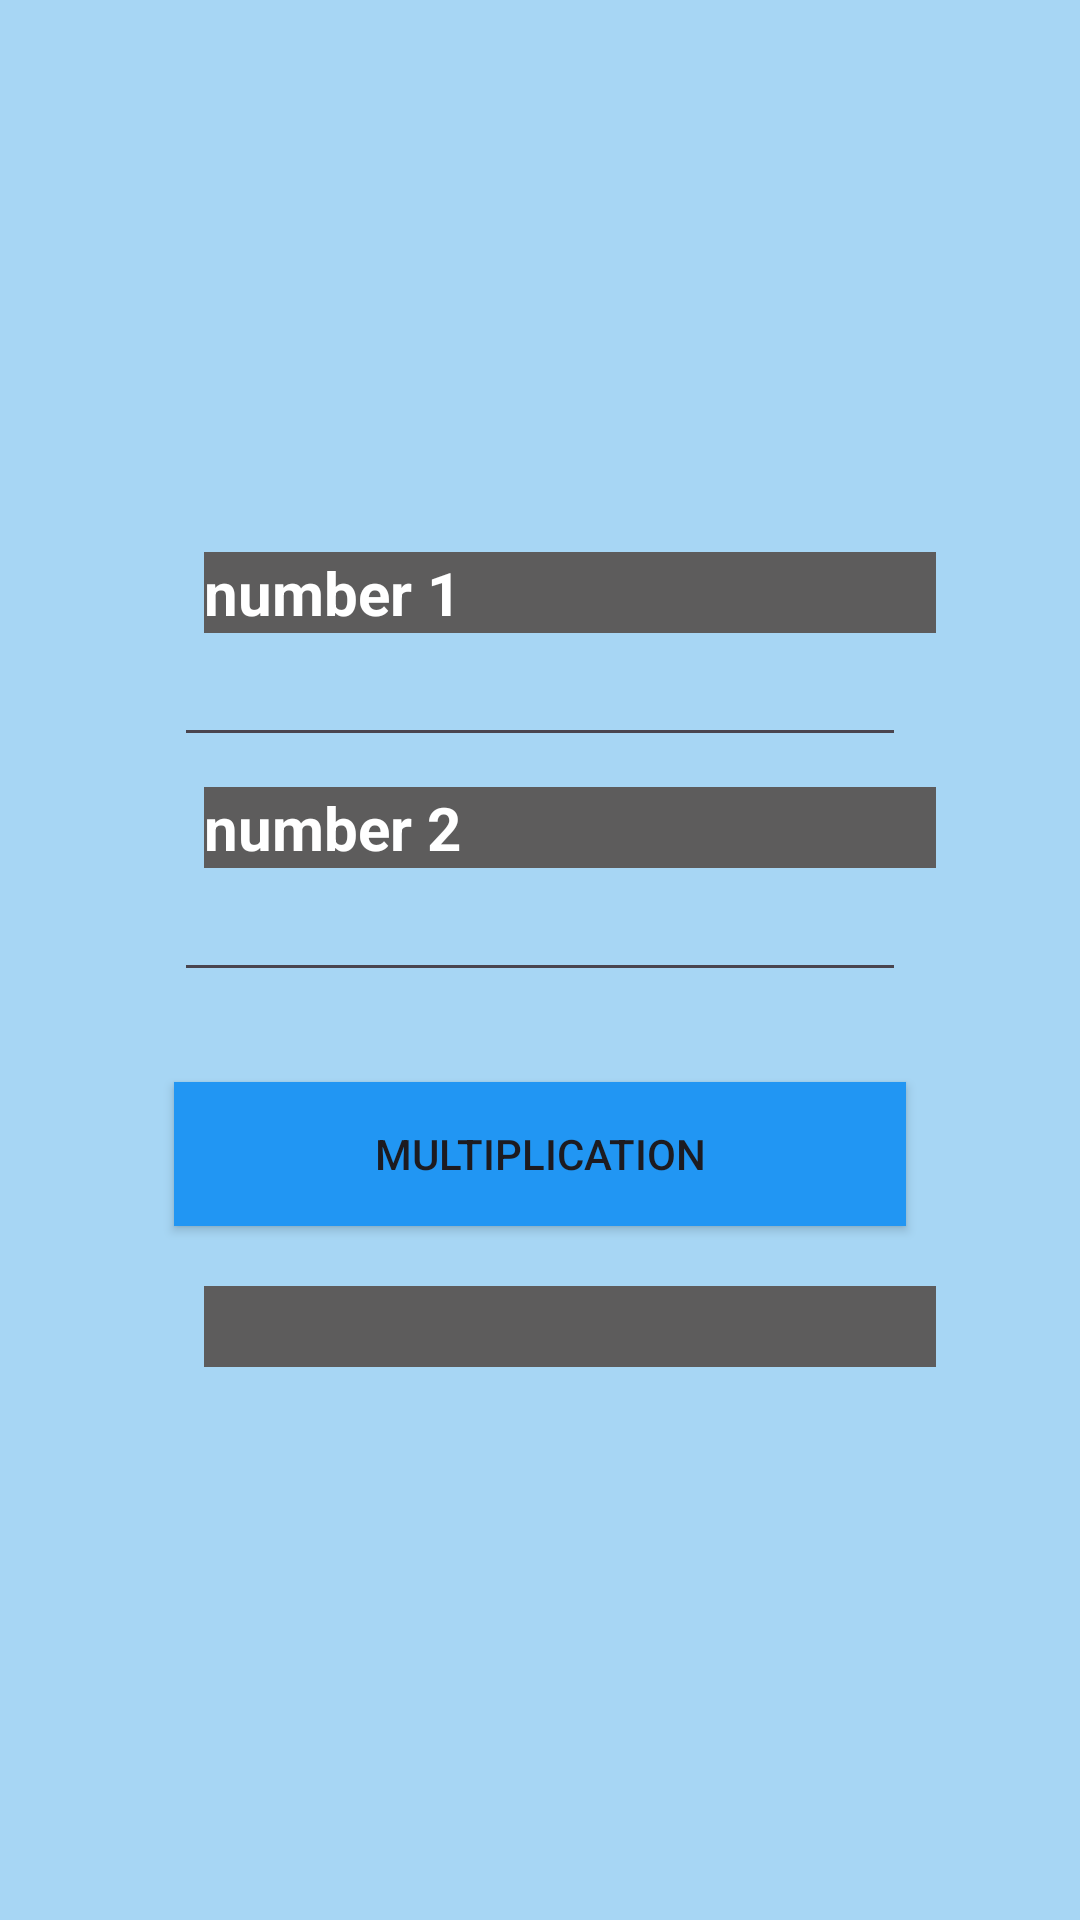

Layout XML and referenced resources for this Android screen:
<!-- AndroidManifest.xml: application theme Theme.Newcalculator -->
<!-- res/layout/activity_multiplication.xml -->
<LinearLayout android:layout_width="match_parent"
    xmlns:android="http://schemas.android.com/apk/res/android"
    android:layout_height="match_parent"
    android:gravity="center"
    android:orientation="vertical"
    android:background="#A7D6F4">

    <TextView
        android:layout_width="244dp"
        android:layout_height="wrap_content"
        android:layout_marginLeft="10dp"
        android:background="#5D5C5C"
        android:text="number 1"
        android:textSize="20dp"
        android:textStyle="bold"
        android:textColor="@color/white"/>

    <EditText
        android:id="@+id/edit1"
        android:layout_width="244dp"
        android:layout_height="wrap_content"
        android:layout_marginLeft="10dp"
        android:layout_marginRight="10dp"
        android:layout_marginBottom="10dp"
        android:inputType="number"/>
    <TextView
        android:layout_width="244dp"
        android:layout_height="wrap_content"
        android:layout_marginLeft="10dp"
        android:background="#5D5C5C"
        android:text="number 2"
        android:textSize="20dp"
        android:textStyle="bold"

        android:textColor="@color/white"/>

    <EditText
        android:id="@+id/edit2"
        android:inputType="number"
        android:layout_width="244dp"
        android:layout_height="wrap_content"
        android:layout_marginLeft="10dp"
        android:layout_marginRight="10dp"
        android:layout_marginBottom="10dp" />
    <androidx.appcompat.widget.AppCompatButton
        android:id="@+id/mmmid"
        android:layout_width="244dp"
        android:layout_height="wrap_content"
        android:background="#2196F3"
        android:layout_margin="20dp"
        android:text="MULTIPLICATION"/>
    <TextView
        android:id="@+id/result"
        android:layout_width="244dp"
        android:layout_height="wrap_content"
        android:layout_marginLeft="10dp"
        android:background="#5D5C5C"
        android:textSize="20dp"
        android:textStyle="bold"
        android:textColor="@color/white"/>


</LinearLayout>
<!-- resources referenced by this layout -->
<resources>
  <style name="Theme.Newcalculator" parent="Base.Theme.Newcalculator" />
  <style name="Base.Theme.Newcalculator" parent="Theme.Material3.DayNight.NoActionBar">
          
          
      </style>
  <!-- not gathered from this repository: default colours our renderer supplied (Android Studio template values) -->
  <color name="white">#FFFFFFFF</color>
</resources>
